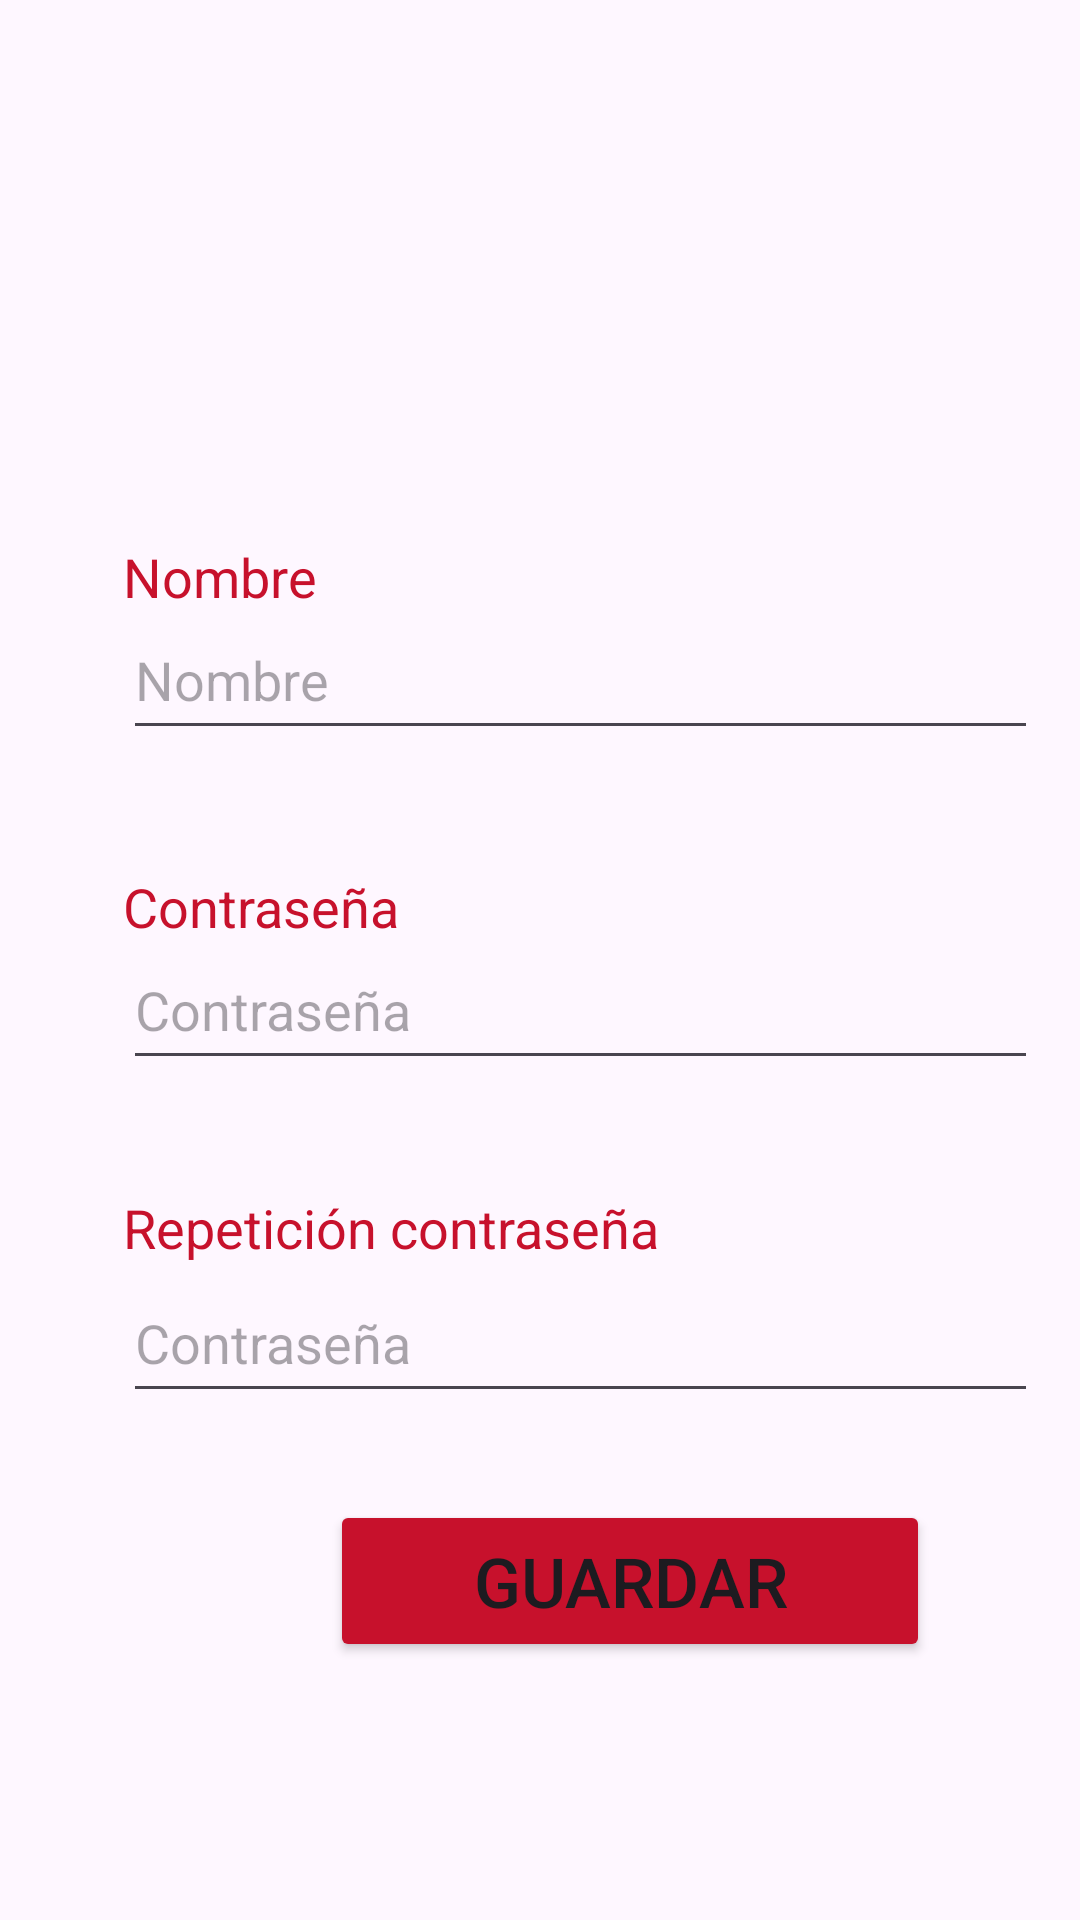

This screen was rendered from an Android layout file. Write that file and the resources it references.
<!-- AndroidManifest.xml: application theme Theme.NBAFantasy -->
<!-- res/layout/fragment_perfil.xml -->
<?xml version="1.0" encoding="utf-8"?>
<FrameLayout xmlns:android="http://schemas.android.com/apk/res/android"
    xmlns:app="http://schemas.android.com/apk/res-auto"
    xmlns:tools="http://schemas.android.com/tools"
    android:layout_width="match_parent"
    android:layout_height="match_parent"
    tools:context=".perfil.PerfilFragment">

    <EditText
        android:id="@+id/etContrasena1"
        android:layout_width="305dp"
        android:layout_height="50dp"
        android:ems="10"
        android:inputType="text"
        android:hint="Contraseña"
        android:password="true"
        android:translationX="41dp"
        android:translationY="310dp" />

    <EditText
        android:id="@+id/etNombre"
        android:layout_width="305dp"
        android:layout_height="50dp"
        android:ems="10"
        android:hint="Nombre"
        android:inputType="text"
        android:translationX="41dp"
        android:translationY="200dp" />

    <TextView
        android:id="@+id/tvContrasena1"
        android:layout_width="131dp"
        android:layout_height="21dp"
        android:text="Contraseña"
        android:textColor="#C7112C"
        android:textSize="18dp"
        android:translationX="41dp"
        android:translationY="290dp" />

    <EditText
        android:id="@+id/etContrasena2"
        android:layout_width="305dp"
        android:layout_height="50dp"
        android:ems="10"
        android:inputType="text"
        android:hint="Contraseña"
        android:password="true"
        android:translationX="41dp"
        android:translationY="421dp"/>

    <TextView
        android:id="@+id/tvContrasena2"
        android:layout_width="197dp"
        android:layout_height="23dp"
        android:text="Repetición contraseña"
        android:textColor="#C7112C"
        android:textSize="18dp"
        android:translationX="41dp"
        android:translationY="397dp"  />

    <TextView
        android:id="@+id/tvNombre"
        android:layout_width="76dp"
        android:layout_height="21dp"
        android:text="Nombre"
        android:textColor="#C7112C"
        android:textSize="18dp"
        android:translationX="41dp"
        android:translationY="180dp"/>

    <Button
        android:id="@+id/bt_guardar"
        android:layout_width="200dp"
        android:layout_height="54dp"
        android:backgroundTint="#C7112C"
        android:text="Guardar"
        android:textSize="23dp"
        android:translationX="110dp"
        android:translationY="500dp"/>

    <ImageView
        android:id="@+id/imageView4"
        android:layout_width="wrap_content"
        android:layout_height="148dp"
        android:src="@drawable/icono_logo"
        android:translationX="100dp"
        android:translationY="20dp" />


</FrameLayout>
<!-- resources referenced by this layout -->
<resources>
  <style name="Theme.NBAFantasy" parent="Base.Theme.NBAFantasy" />
  <style name="Base.Theme.NBAFantasy" parent="Theme.Material3.DayNight.NoActionBar">
          
          
      </style>
</resources>
